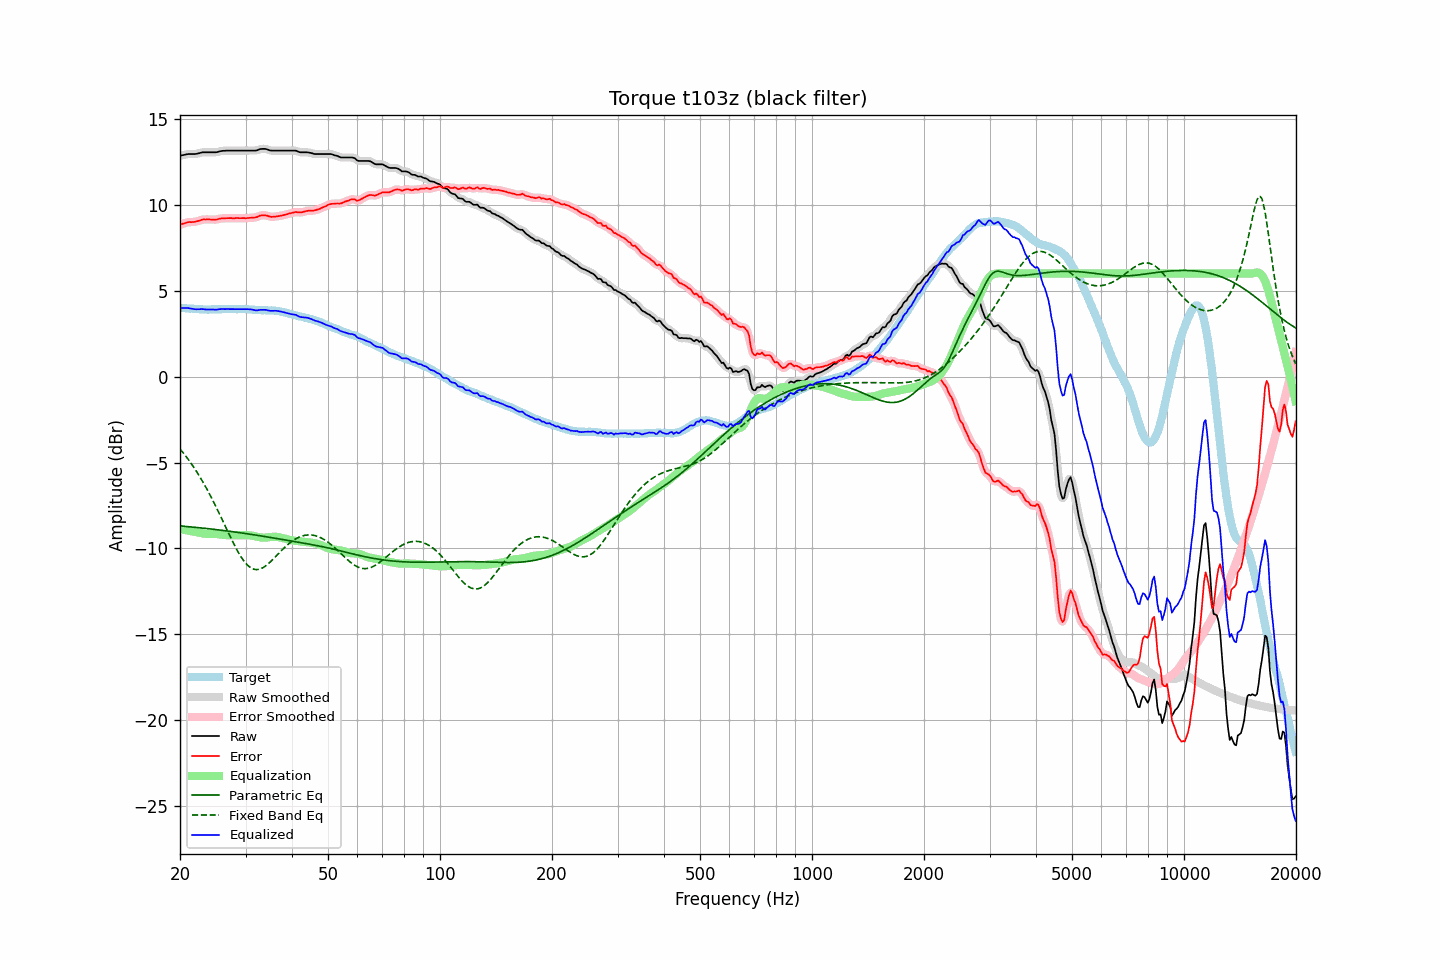

Values plotted in this chart, from the file beside it:
frequency, raw, error, smoothed, error_smoothed, equalization, parametric_eq, fixed_band_eq, equalized_raw, equalized_smoothed, target
20.00, 12.86, 8.85, 12.86, 8.85, -8.87, -8.69, -4.20, 3.99, 3.99, 4.01
20.20, 12.88, 8.88, 12.88, 8.88, -8.89, -8.70, -4.32, 3.99, 3.99, 4.00
20.40, 12.90, 8.91, 12.90, 8.91, -8.91, -8.71, -4.43, 3.99, 4.00, 3.99
20.61, 12.92, 8.93, 12.92, 8.94, -8.93, -8.71, -4.55, 3.99, 4.00, 3.99
20.81, 12.94, 8.97, 12.94, 8.97, -8.94, -8.72, -4.67, 3.99, 4.00, 3.97
21.02, 12.96, 8.99, 12.95, 8.99, -8.96, -8.73, -4.80, 4.00, 3.99, 3.97
21.23, 12.96, 9.00, 12.96, 9.00, -8.98, -8.74, -4.92, 3.98, 3.98, 3.96
21.44, 12.96, 8.99, 12.96, 9.00, -9.00, -8.75, -5.06, 3.96, 3.96, 3.97
21.66, 12.96, 9.00, 12.96, 9.00, -9.01, -8.76, -5.19, 3.95, 3.94, 3.96
21.87, 12.96, 9.01, 12.96, 9.01, -9.03, -8.77, -5.33, 3.93, 3.93, 3.95
22.09, 12.97, 9.03, 12.97, 9.03, -9.05, -8.78, -5.48, 3.92, 3.92, 3.94
22.31, 12.99, 9.05, 12.99, 9.05, -9.06, -8.78, -5.63, 3.92, 3.92, 3.94
22.54, 13.01, 9.08, 13.01, 9.08, -9.08, -8.79, -5.78, 3.92, 3.93, 3.93
22.76, 13.04, 9.11, 13.04, 9.12, -9.11, -8.80, -5.93, 3.93, 3.93, 3.92
22.99, 13.06, 9.14, 13.05, 9.14, -9.12, -8.81, -6.09, 3.93, 3.93, 3.91
23.22, 13.06, 9.15, 13.06, 9.15, -9.14, -8.82, -6.25, 3.92, 3.92, 3.90
23.45, 13.06, 9.15, 13.06, 9.16, -9.15, -8.83, -6.42, 3.91, 3.91, 3.91
23.69, 13.06, 9.16, 13.06, 9.15, -9.15, -8.84, -6.59, 3.91, 3.91, 3.90
23.92, 13.06, 9.16, 13.06, 9.15, -9.15, -8.85, -6.76, 3.91, 3.91, 3.90
24.16, 13.06, 9.15, 13.06, 9.15, -9.15, -8.86, -6.94, 3.91, 3.91, 3.91
24.40, 13.06, 9.14, 13.06, 9.14, -9.15, -8.87, -7.12, 3.91, 3.91, 3.92
24.65, 13.06, 9.14, 13.06, 9.14, -9.15, -8.89, -7.31, 3.91, 3.91, 3.92
24.89, 13.06, 9.14, 13.06, 9.14, -9.16, -8.90, -7.50, 3.90, 3.90, 3.92
25.14, 13.07, 9.15, 13.07, 9.16, -9.16, -8.91, -7.69, 3.90, 3.91, 3.92
25.39, 13.10, 9.18, 13.09, 9.18, -9.18, -8.92, -7.88, 3.92, 3.92, 3.92
25.65, 13.12, 9.20, 13.12, 9.20, -9.19, -8.93, -8.08, 3.93, 3.93, 3.92
25.91, 13.14, 9.21, 13.14, 9.21, -9.20, -8.94, -8.27, 3.94, 3.94, 3.93
26.16, 13.15, 9.21, 13.15, 9.22, -9.21, -8.95, -8.47, 3.94, 3.94, 3.94
26.43, 13.15, 9.21, 13.15, 9.22, -9.22, -8.97, -8.67, 3.93, 3.93, 3.93
26.69, 13.16, 9.23, 13.16, 9.22, -9.22, -8.98, -8.87, 3.93, 3.93, 3.93
26.96, 13.16, 9.23, 13.16, 9.23, -9.23, -8.99, -9.07, 3.93, 3.93, 3.93
27.23, 13.16, 9.23, 13.16, 9.23, -9.23, -9.00, -9.26, 3.93, 3.93, 3.93
27.50, 13.16, 9.23, 13.16, 9.22, -9.23, -9.01, -9.46, 3.93, 3.93, 3.93
27.77, 13.16, 9.22, 13.16, 9.22, -9.23, -9.03, -9.65, 3.93, 3.93, 3.94
28.05, 13.16, 9.22, 13.16, 9.23, -9.23, -9.04, -9.83, 3.93, 3.93, 3.94
28.33, 13.16, 9.23, 13.16, 9.23, -9.23, -9.05, -10.01, 3.93, 3.93, 3.93
28.62, 13.16, 9.23, 13.16, 9.23, -9.23, -9.07, -10.18, 3.93, 3.93, 3.93
28.90, 13.16, 9.22, 13.16, 9.23, -9.23, -9.08, -10.34, 3.93, 3.93, 3.93
29.19, 13.16, 9.23, 13.16, 9.23, -9.23, -9.09, -10.49, 3.93, 3.93, 3.93
29.48, 13.16, 9.23, 13.16, 9.23, -9.23, -9.11, -10.63, 3.93, 3.93, 3.93
29.78, 13.16, 9.23, 13.16, 9.23, -9.23, -9.12, -10.76, 3.93, 3.93, 3.93
30.08, 13.16, 9.22, 13.16, 9.23, -9.23, -9.13, -10.87, 3.93, 3.93, 3.94
30.38, 13.16, 9.23, 13.16, 9.23, -9.23, -9.15, -10.97, 3.93, 3.93, 3.93
30.68, 13.16, 9.24, 13.16, 9.24, -9.23, -9.16, -11.05, 3.92, 3.92, 3.91
30.99, 13.16, 9.25, 13.16, 9.25, -9.24, -9.18, -11.13, 3.92, 3.92, 3.91
31.30, 13.16, 9.26, 13.16, 9.25, -9.26, -9.19, -11.17, 3.90, 3.90, 3.90
31.61, 13.16, 9.26, 13.16, 9.26, -9.27, -9.20, -11.21, 3.88, 3.88, 3.90
31.93, 13.16, 9.27, 13.16, 9.28, -9.30, -9.22, -11.22, 3.86, 3.87, 3.89
32.24, 13.18, 9.29, 13.19, 9.30, -9.32, -9.23, -11.23, 3.86, 3.87, 3.88
32.57, 13.22, 9.35, 13.21, 9.34, -9.34, -9.25, -11.21, 3.88, 3.87, 3.87
32.89, 13.25, 9.38, 13.24, 9.37, -9.36, -9.26, -11.19, 3.89, 3.88, 3.87
33.22, 13.26, 9.39, 13.26, 9.39, -9.37, -9.28, -11.15, 3.89, 3.89, 3.87
33.55, 13.26, 9.39, 13.26, 9.40, -9.37, -9.29, -11.10, 3.89, 3.89, 3.87
33.89, 13.26, 9.39, 13.25, 9.39, -9.37, -9.31, -11.04, 3.89, 3.88, 3.87
34.23, 13.24, 9.38, 13.23, 9.37, -9.36, -9.32, -10.97, 3.88, 3.87, 3.86
34.57, 13.20, 9.34, 13.20, 9.34, -9.35, -9.34, -10.89, 3.85, 3.85, 3.86
34.92, 13.17, 9.31, 13.18, 9.32, -9.34, -9.36, -10.80, 3.83, 3.84, 3.85
35.27, 13.16, 9.30, 13.16, 9.30, -9.32, -9.37, -10.71, 3.83, 3.83, 3.86
35.62, 13.16, 9.31, 13.16, 9.30, -9.32, -9.39, -10.62, 3.84, 3.84, 3.85
35.97, 13.16, 9.31, 13.16, 9.31, -9.32, -9.40, -10.52, 3.84, 3.84, 3.84
... 635 more rows
